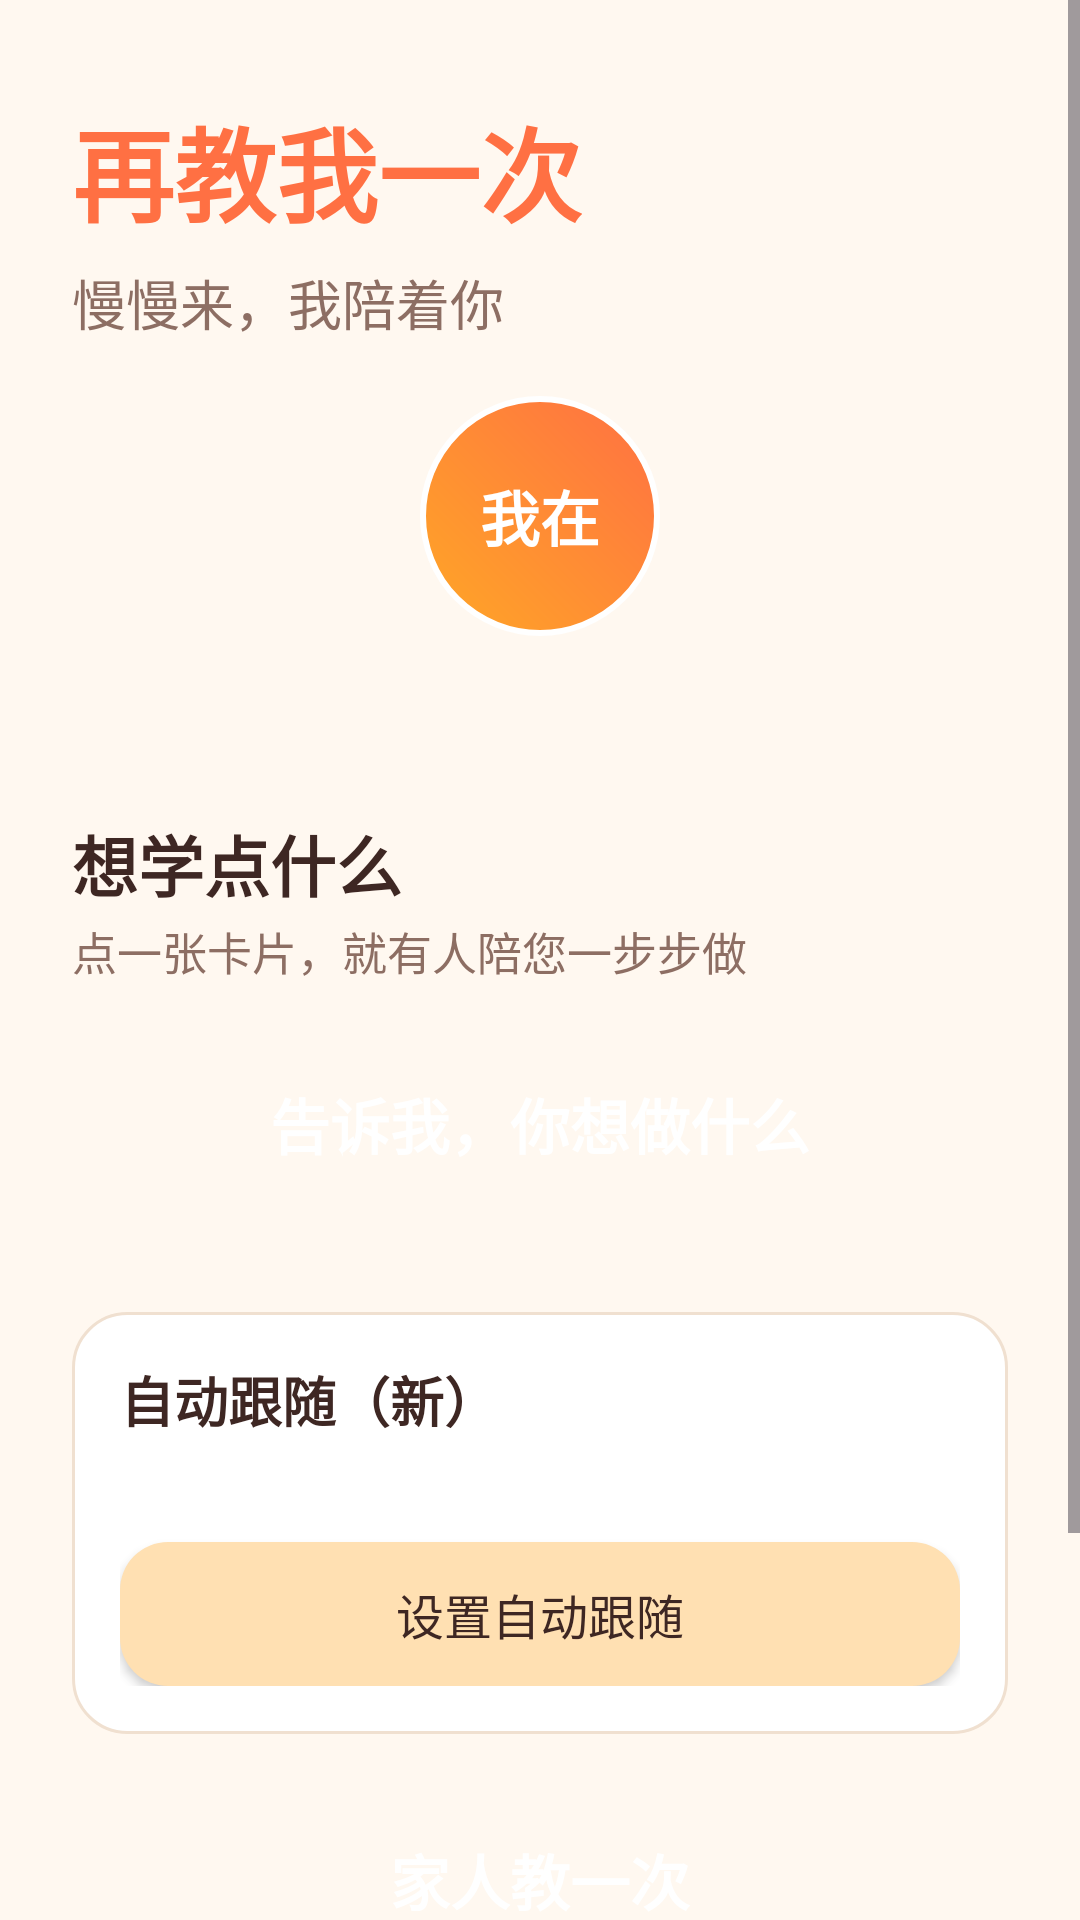

Layout XML and referenced resources for this Android screen:
<!-- AndroidManifest.xml: application theme AppTheme -->
<!-- res/layout/activity_main.xml -->
<?xml version="1.0" encoding="utf-8"?>
<ScrollView xmlns:android="http://schemas.android.com/apk/res/android"
    android:id="@+id/root"
    android:layout_width="match_parent"
    android:layout_height="match_parent"
    android:background="@color/warm_bg"
    android:fillViewport="true">

    <LinearLayout
        android:layout_width="match_parent"
        android:layout_height="wrap_content"
        android:orientation="vertical"
        android:padding="24dp">

        <TextView
            android:layout_width="wrap_content"
            android:layout_height="wrap_content"
            android:layout_marginTop="8dp"
            android:text="@string/app_name"
            android:textColor="@color/primary"
            android:textSize="34sp"
            android:textStyle="bold" />

        <TextView
            android:layout_width="wrap_content"
            android:layout_height="wrap_content"
            android:layout_marginTop="6dp"
            android:text="@string/tagline"
            android:textColor="@color/text_sub"
            android:textSize="18sp" />

        
        <TextView
            android:id="@+id/breath_ball"
            android:layout_width="80dp"
            android:layout_height="80dp"
            android:layout_gravity="center_horizontal"
            android:layout_marginTop="18dp"
            android:background="@drawable/ball_bg"
            android:gravity="center"
            android:text="我在"
            android:textColor="@color/white"
            android:textSize="20sp"
            android:textStyle="bold" />

        <TextView
            android:id="@+id/tv_status"
            android:layout_width="match_parent"
            android:layout_height="wrap_content"
            android:layout_marginTop="14dp"
            android:gravity="center"
            android:textColor="@color/text_sub"
            android:textSize="16sp"
            android:text="" />

        <TextView
            android:layout_width="match_parent"
            android:layout_height="wrap_content"
            android:layout_marginTop="24dp"
            android:text="想学点什么"
            android:textColor="@color/text_main"
            android:textSize="22sp"
            android:textStyle="bold" />

        <TextView
            android:layout_width="match_parent"
            android:layout_height="wrap_content"
            android:layout_marginTop="2dp"
            android:text="点一张卡片，就有人陪您一步步做"
            android:textColor="@color/text_sub"
            android:textSize="15sp" />

        <Button
            android:id="@+id/btn_ask"
            android:layout_width="match_parent"
            android:layout_height="wrap_content"
            android:layout_marginTop="16dp"
            android:background="@drawable/btn_primary"
            android:text="告诉我，你想做什么"
            android:textColor="@color/white"
            android:textSize="20sp"
            android:textStyle="bold"
            android:padding="16dp" />

        <LinearLayout
            android:id="@+id/tutorial_list"
            android:layout_width="match_parent"
            android:layout_height="wrap_content"
            android:orientation="vertical"
            android:layout_marginTop="12dp" />

        
        <LinearLayout
            android:id="@+id/auto_follow_card"
            android:layout_width="match_parent"
            android:layout_height="wrap_content"
            android:orientation="vertical"
            android:background="@drawable/card_soft"
            android:padding="16dp"
            android:layout_marginTop="20dp">

            <TextView
                android:layout_width="wrap_content"
                android:layout_height="wrap_content"
                android:text="自动跟随（新）"
                android:textColor="@color/text_main"
                android:textSize="18sp"
                android:textStyle="bold" />

            <TextView
                android:id="@+id/tv_auto_status"
                android:layout_width="match_parent"
                android:layout_height="wrap_content"
                android:layout_marginTop="4dp"
                android:textColor="@color/text_sub"
                android:textSize="15sp"
                android:text="" />

            <Button
                android:id="@+id/btn_auto_follow"
                android:layout_width="match_parent"
                android:layout_height="wrap_content"
                android:layout_marginTop="10dp"
                android:background="@drawable/btn_secondary"
                android:text="设置自动跟随"
                android:textColor="@color/text_main"
                android:textSize="16sp"
                android:padding="10dp" />
        </LinearLayout>

        <Button
            android:id="@+id/btn_family_create"
            android:layout_width="match_parent"
            android:layout_height="wrap_content"
            android:layout_marginTop="20dp"
            android:background="@drawable/btn_primary"
            android:text="家人教一次"
            android:textColor="@color/white"
            android:textSize="20sp"
            android:textStyle="bold"
            android:padding="14dp" />

        <Button
            android:id="@+id/btn_import"
            android:layout_width="match_parent"
            android:layout_height="wrap_content"
            android:layout_marginTop="12dp"
            android:background="@drawable/btn_secondary"
            android:text="导入教程"
            android:textColor="@color/text_main"
            android:textSize="18sp"
            android:padding="12dp" />

        <Button
            android:id="@+id/btn_ai_settings"
            android:layout_width="match_parent"
            android:layout_height="wrap_content"
            android:layout_marginTop="12dp"
            android:background="@android:color/transparent"
            android:text="模型设置（可选）"
            android:textColor="@color/text_sub"
            android:textSize="15sp"
            android:padding="8dp" />

    </LinearLayout>
</ScrollView>
<!-- resources referenced by this layout -->
<resources>
  <color name="primary">#FF7043</color>
  <color name="text_main">#3E2723</color>
  <color name="text_sub">#8D6E63</color>
  <color name="warm_bg">#FFF8F0</color>
  <color name="white">#FFFFFFFF</color>
  <!-- drawable ball_bg (drawable) -->
  <?xml version="1.0" encoding="utf-8"?>
  <shape xmlns:android="http://schemas.android.com/apk/res/android"
      android:shape="oval">
      <gradient
          android:startColor="#FFA726"
          android:endColor="#FF7043"
          android:angle="45" />
      <stroke
          android:width="2dp"
          android:color="#FFFFFF" />
  </shape>
  <!-- drawable btn_secondary (drawable) -->
  <?xml version="1.0" encoding="utf-8"?>
  <shape xmlns:android="http://schemas.android.com/apk/res/android"
      android:shape="rectangle">
      <solid android:color="@color/btn_secondary" />
      <corners android:radius="16dp" />
  </shape>
  <!-- drawable card_soft (drawable) -->
  <?xml version="1.0" encoding="utf-8"?>
  <shape xmlns:android="http://schemas.android.com/apk/res/android"
      android:shape="rectangle">
      <solid android:color="@color/card_bg" />
      <corners android:radius="18dp" />
      <stroke android:width="1dp" android:color="@color/card_hairline" />
  </shape>
  <string name="app_name">再教我一次</string>
  <string name="tagline">慢慢来，我陪着你</string>
  <style name="AppTheme" parent="Theme.Material3.Light.NoActionBar">
          <item name="android:colorBackground">@color/warm_bg</item>
          <item name="colorPrimary">@color/primary</item>
          <item name="colorPrimaryDark">@color/primary_dark</item>
          <item name="colorAccent">@color/accent</item>
          <item name="android:statusBarColor">@color/warm_bg</item>
          <item name="android:windowLightStatusBar">true</item>
      </style>
  <color name="btn_secondary">#FFE0B2</color>
  <color name="card_bg">#FFFFFFFF</color>
  <color name="card_hairline">#F0E0D0</color>
  <color name="primary_dark">#F4511E</color>
  <color name="accent">#FFA726</color>
</resources>
